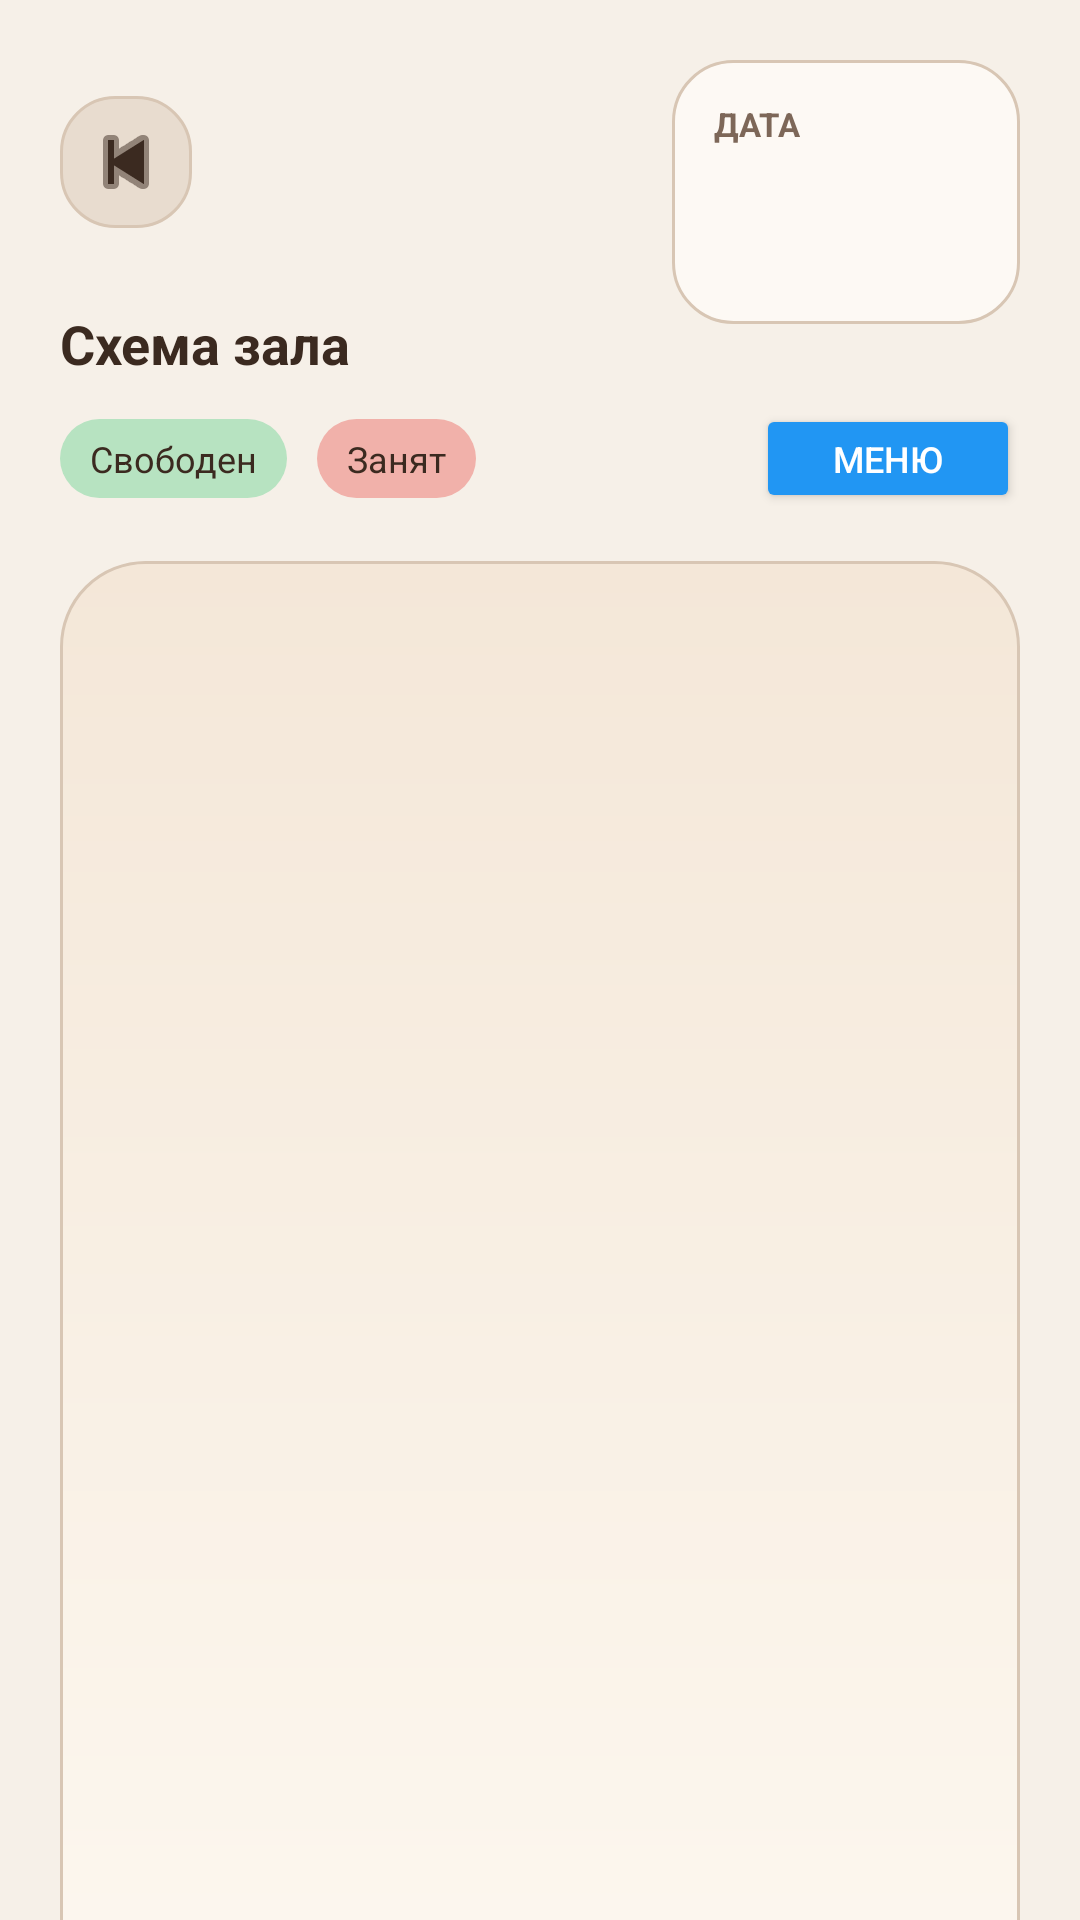

Android layout source for this screen:
<!-- AndroidManifest.xml: application theme Theme.MyApplication -->
<!-- res/layout/activity_restaurant_hall.xml -->
<?xml version="1.0" encoding="utf-8"?>
<androidx.constraintlayout.widget.ConstraintLayout xmlns:android="http://schemas.android.com/apk/res/android"
    xmlns:app="http://schemas.android.com/apk/res-auto"
    xmlns:tools="http://schemas.android.com/tools"
    android:id="@+id/main"
    android:layout_width="match_parent"
    android:layout_height="match_parent"
    android:background="@color/screen_background"
    tools:context=".RestaurantHallActivity">

    <ImageButton
        android:id="@+id/backButton"
        android:layout_width="44dp"
        android:layout_height="44dp"
        android:layout_marginStart="20dp"
        android:layout_marginTop="32dp"
        android:background="@drawable/bg_room_badge"
        android:contentDescription="@string/back_button"
        android:padding="10dp"
        app:srcCompat="@android:drawable/ic_media_previous"
        app:tint="@color/text_primary"
        app:layout_constraintStart_toStartOf="parent"
        app:layout_constraintTop_toTopOf="parent" />

    <TextView
        android:id="@+id/titleText"
        android:layout_width="0dp"
        android:layout_height="wrap_content"
        android:layout_marginStart="12dp"
        android:layout_marginTop="20dp"
        android:layout_marginEnd="132dp"
        android:textColor="@color/text_primary"
        android:textSize="28sp"
        android:textStyle="bold"
        app:layout_constraintEnd_toEndOf="parent"
        app:layout_constraintStart_toEndOf="@id/backButton"
        app:layout_constraintTop_toTopOf="parent"
        tools:text="Ресторан &quot;Агидель&quot;" />

    <TextView
        android:id="@+id/subtitleText"
        android:layout_width="0dp"
        android:layout_height="wrap_content"
        android:layout_marginTop="6dp"
        android:textColor="@color/text_secondary"
        android:textSize="14sp"
        app:layout_constraintEnd_toStartOf="@+id/dateCard"
        app:layout_constraintStart_toStartOf="@id/titleText"
        app:layout_constraintTop_toBottomOf="@id/titleText"
        tools:text="Уфа, ул. Ленина, 16" />

    <LinearLayout
        android:id="@+id/dateCard"
        android:layout_width="116dp"
        android:layout_height="wrap_content"
        android:layout_marginTop="20dp"
        android:layout_marginEnd="20dp"
        android:background="@drawable/bg_date_card"
        android:clickable="true"
        android:focusable="true"
        android:minHeight="88dp"
        android:orientation="vertical"
        android:padding="14dp"
        app:layout_constraintEnd_toEndOf="parent"
        app:layout_constraintTop_toTopOf="parent">

        <TextView
            android:layout_width="wrap_content"
            android:layout_height="wrap_content"
            android:text="@string/date_label"
            android:textAllCaps="true"
            android:textColor="@color/text_secondary"
            android:textSize="11sp"
            android:textStyle="bold" />

        <TextView
            android:id="@+id/dateValueText"
            android:layout_width="wrap_content"
            android:layout_height="wrap_content"
            android:layout_marginTop="8dp"
            android:textColor="@color/text_primary"
            android:textSize="24sp"
            android:textStyle="bold"
            tools:text="30 апр" />
    </LinearLayout>

    <androidx.core.widget.NestedScrollView
        android:layout_width="0dp"
        android:layout_height="0dp"
        android:clipToPadding="false"
        android:padding="20dp"
        app:layout_constraintBottom_toBottomOf="parent"
        app:layout_constraintEnd_toEndOf="parent"
        app:layout_constraintStart_toStartOf="parent"
        app:layout_constraintTop_toBottomOf="@id/subtitleText">

        <LinearLayout
            android:layout_width="match_parent"
            android:layout_height="wrap_content"
            android:orientation="vertical">

            <TextView
                android:layout_width="wrap_content"
                android:layout_height="wrap_content"
                android:text="@string/hall_scheme_title"
                android:textColor="@color/text_primary"
                android:textSize="18sp"
                android:textStyle="bold" />

            
            <LinearLayout
                android:layout_width="match_parent"
                android:layout_height="wrap_content"
                android:layout_marginTop="8dp"
                android:orientation="horizontal"
                android:gravity="center_vertical">

                <TextView
                    android:layout_width="wrap_content"
                    android:layout_height="wrap_content"
                    android:background="@drawable/bg_legend_available"
                    android:paddingHorizontal="10dp"
                    android:paddingVertical="5dp"
                    android:text="@string/legend_available"
                    android:textColor="@color/text_primary"
                    android:textSize="12sp" />

                <TextView
                    android:layout_width="wrap_content"
                    android:layout_height="wrap_content"
                    android:layout_marginStart="10dp"
                    android:background="@drawable/bg_legend_busy"
                    android:paddingHorizontal="10dp"
                    android:paddingVertical="5dp"
                    android:text="@string/legend_busy"
                    android:textColor="@color/text_primary"
                    android:textSize="12sp" />

                <View
                    android:layout_width="0dp"
                    android:layout_height="1dp"
                    android:layout_weight="1" />

                <Button
                    android:id="@+id/btnViewMenu"
                    android:layout_width="wrap_content"
                    android:layout_height="wrap_content"
                    android:text="Меню"
                    android:backgroundTint="@color/primary_color"
                    android:textColor="@android:color/white"
                    android:paddingStart="16dp"
                    android:paddingEnd="16dp"
                    android:minHeight="36dp"
                    android:textSize="12sp"
                    android:layout_marginStart="8dp" />

            </LinearLayout>

            <androidx.constraintlayout.widget.ConstraintLayout
                android:id="@+id/hallMap"
                android:layout_width="match_parent"
                android:layout_height="620dp"
                android:layout_marginTop="16dp"
                android:background="@drawable/bg_hall_map"
                android:padding="16dp"
                android:clipChildren="false"
                android:clipToPadding="false">

                <FrameLayout
                    android:id="@+id/tableLayer"
                    android:layout_width="0dp"
                    android:layout_height="0dp"
                    android:clipChildren="false"
                    android:clipToPadding="false"
                    app:layout_constraintBottom_toBottomOf="parent"
                    app:layout_constraintEnd_toEndOf="parent"
                    app:layout_constraintStart_toStartOf="parent"
                    app:layout_constraintTop_toTopOf="parent" />

                <TextView
                    android:id="@+id/entranceLabel"
                    android:layout_width="wrap_content"
                    android:layout_height="wrap_content"
                    android:background="@drawable/bg_room_badge"
                    android:gravity="center"
                    android:textColor="@color/text_primary"
                    android:textSize="13sp"
                    android:textStyle="bold"
                    app:layout_constraintStart_toStartOf="parent"
                    app:layout_constraintTop_toTopOf="parent" />

                <TextView
                    android:id="@+id/kitchenLabel"
                    android:layout_width="wrap_content"
                    android:layout_height="wrap_content"
                    android:background="@drawable/bg_room_badge"
                    android:gravity="center"
                    android:textColor="@color/text_primary"
                    android:textSize="13sp"
                    android:textStyle="bold"
                    app:layout_constraintStart_toStartOf="parent"
                    app:layout_constraintTop_toTopOf="parent" />

                <TextView
                    android:id="@+id/restroomLabel"
                    android:layout_width="wrap_content"
                    android:layout_height="wrap_content"
                    android:background="@drawable/bg_room_badge"
                    android:gravity="center"
                    android:textColor="@color/text_primary"
                    android:textSize="13sp"
                    android:textStyle="bold"
                    app:layout_constraintStart_toStartOf="parent"
                    app:layout_constraintTop_toTopOf="parent" />

            </androidx.constraintlayout.widget.ConstraintLayout>
        </LinearLayout>
    </androidx.core.widget.NestedScrollView>

</androidx.constraintlayout.widget.ConstraintLayout>
<!-- resources referenced by this layout -->
<resources>
  <color name="primary_color">#2196F3</color>
  <color name="screen_background">#FFF6F0E8</color>
  <color name="text_primary">#FF3B2A20</color>
  <color name="text_secondary">#FF7D6758</color>
  <!-- drawable bg_date_card (drawable) -->
  <?xml version="1.0" encoding="utf-8"?>
  <shape xmlns:android="http://schemas.android.com/apk/res/android">
      <solid android:color="@color/card_background" />
      <corners android:radius="20dp" />
      <stroke
          android:width="1dp"
          android:color="@color/card_stroke" />
  </shape>
  <!-- drawable bg_hall_map (drawable) -->
  <?xml version="1.0" encoding="utf-8"?>
  <shape xmlns:android="http://schemas.android.com/apk/res/android">
      <gradient
          android:angle="90"
          android:endColor="@color/hall_background_end"
          android:startColor="@color/hall_background_start" />
      <corners android:radius="28dp" />
      <stroke
          android:width="1dp"
          android:color="@color/card_stroke" />
  </shape>
  <!-- drawable bg_legend_available (drawable) -->
  <?xml version="1.0" encoding="utf-8"?>
  <shape xmlns:android="http://schemas.android.com/apk/res/android">
      <solid android:color="@color/table_available" />
      <corners android:radius="14dp" />
  </shape>
  <!-- drawable bg_legend_busy (drawable) -->
  <?xml version="1.0" encoding="utf-8"?>
  <shape xmlns:android="http://schemas.android.com/apk/res/android">
      <solid android:color="@color/table_busy" />
      <corners android:radius="14dp" />
  </shape>
  <!-- drawable bg_room_badge (drawable) -->
  <?xml version="1.0" encoding="utf-8"?>
  <shape xmlns:android="http://schemas.android.com/apk/res/android">
      <solid android:color="@color/room_badge" />
      <corners android:radius="18dp" />
      <stroke
          android:width="1dp"
          android:color="@color/card_stroke" />
  </shape>
  <string name="back_button">Назад</string>
  <string name="date_label">Дата</string>
  <string name="hall_scheme_title">Схема зала</string>
  <string name="legend_available">Свободен</string>
  <string name="legend_busy">Занят</string>
  <style name="Theme.MyApplication" parent="Base.Theme.MyApplication" />
  <color name="card_background">#FFFDF9F4</color>
  <color name="card_stroke">#FFD8C6B4</color>
  <color name="hall_background_end">#FFF4E7D8</color>
  <color name="hall_background_start">#FFFFFCF6</color>
  <color name="table_available">#FFB7E3C1</color>
  <color name="table_busy">#FFF1B1AA</color>
  <color name="room_badge">#FFE8DCCF</color>
  <style name="Base.Theme.MyApplication" parent="Theme.Material3.DayNight.NoActionBar">
          <item name="android:statusBarColor">@android:color/transparent</item>
          <item name="android:windowLightStatusBar">true</item>
      </style>
</resources>
